Run: headless pygame with SDL's dummy video driver; simulated clock (each Clock.tick advances the game by its frame time, no real sleeping); random seed 0; keys injected as events and as key.get_pressed() state; no mouse input.
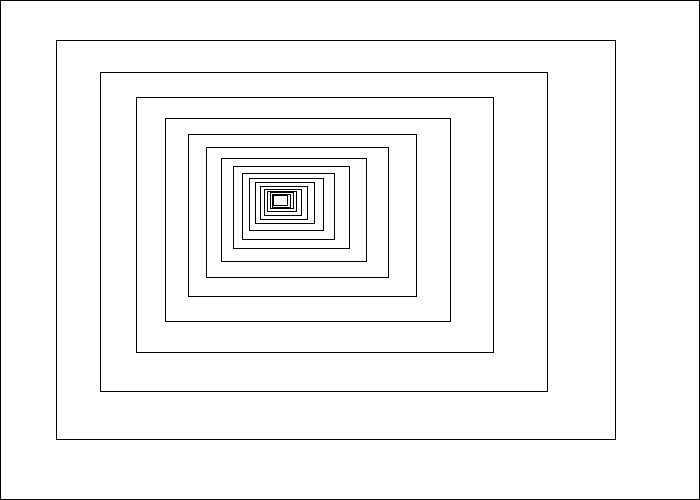
Frame 1 of 4 · flips 1–60 · no input
Frame 2 of 4 · flips 61–180 · tapped SPACE, RETURN · held RIGHT (→), D · screen unchanged from frame 1, image omitted
Frame 3 of 4 · flips 181–300 · held DOWN (↓), S · screen unchanged from frame 2, image omitted
Frame 4 of 4 · flips 301–420 · held LEFT (←), A, UP (↑), W · screen unchanged from frame 3, image omitted

The pygame program that drew these frames:

import pygame
 
# Kleuren
ZWART = (0, 0, 0)
WIT   = (255, 255, 255)

""" 
(TODO) Recursieve rechthoek functie.
Het tekenen van rechthoeken op het scherm kan als volgt: 
pygame.draw.rect(scherm, ZWART, [x, y, breedte, hoogte],1)
"""
def recursieve_rechthoek(x, y, breedte, hoogte, scherm):
    if breedte < 10 or hoogte < 10:
        return x,y,breedte,hoogte,scherm

    pygame.draw.rect(scherm,ZWART,[x,y,breedte,hoogte],1)
    breedte = breedte * 0.8
    hoogte = hoogte * 0.8
    x = x + 0.1*breedte
    y= y + 0.1*hoogte
    recursieve_rechthoek(x,y,breedte,hoogte,scherm)

    pass

""" 
Functie reeds voltooid.
Open pygame scherm met instellingen voor rechthoek. 
"""
def main(): 
    # Instellingen 
    running = True
    breedte, hoogte = 700, 500
    pygame.init()
    scherm = pygame.display.set_mode([breedte, hoogte])
    pygame.display.set_caption("Recursieve rechthoek")
    clock = pygame.time.Clock()
    
    # -------- Main Loop -----------
    while running:
        for event in pygame.event.get():
            if event.type == pygame.QUIT:
                running = False
    
        scherm.fill(WIT)
    
        """ Teken rechthoeken zoals aangegeven op GitHub. """
        recursieve_rechthoek(0, 0, breedte, hoogte, scherm)
    
        pygame.display.flip()
        clock.tick(60)
    
    # Stop pygame
    pygame.quit()

if __name__ == "__main__":
    main()
